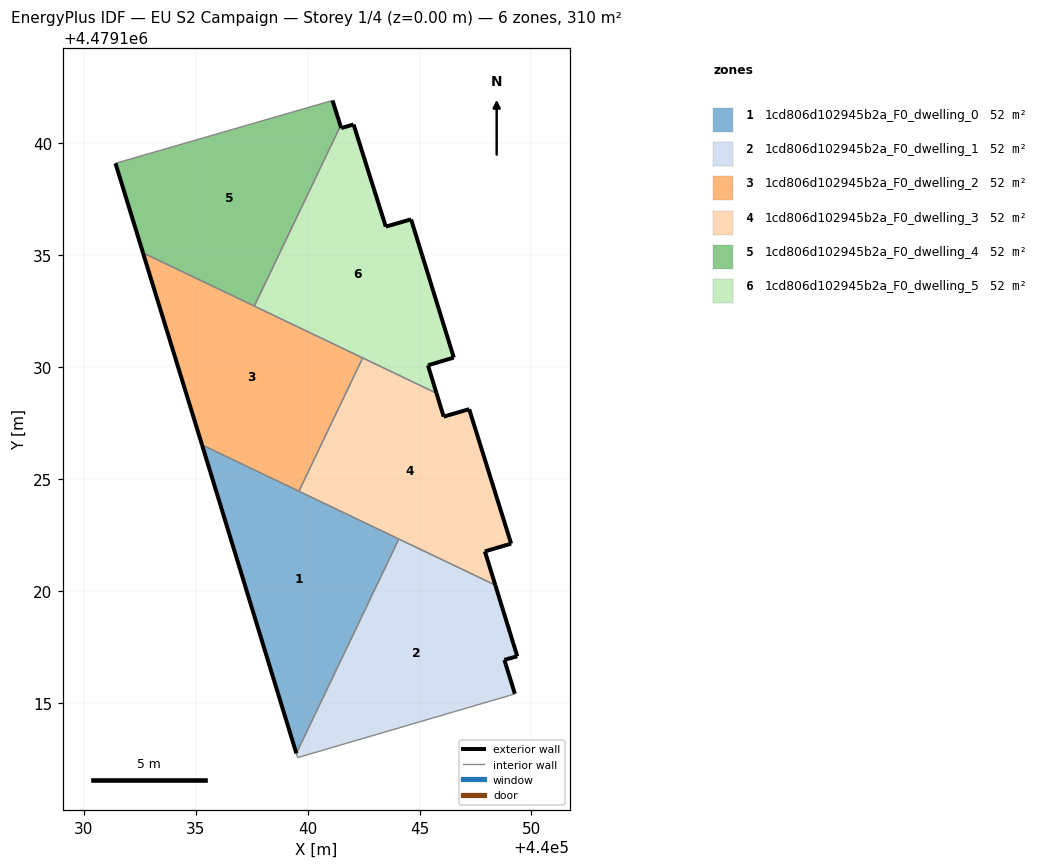
=== STOREY PLAN SPEC (per zone: floor XY polygon, exterior-wall plan segments, windows/doors) ===
zone 1: 1cd806d102945b2a_F0_dwelling_0  (51.8 m²)
  floor: (440039.49, 4479112.75) (440044.08, 4479122.33) (440035.28, 4479126.53)
  exterior wall: (440039.49, 4479112.75) – (440035.28, 4479126.53)  [14.4 m]
  interior walls: 3
zone 2: 1cd806d102945b2a_F0_dwelling_1  (51.7 m²)
  floor: (440049.02, 4479115.34) (440049.26, 4479115.41) (440048.79, 4479116.93) (440049.36, 4479117.09) (440048.38, 4479120.27) (440044.08, 4479122.33) (440039.49, 4479112.75) (440039.55, 4479112.56)
  exterior wall: (440048.79, 4479116.93) – (440049.26, 4479115.41)  [1.6 m]
  exterior wall: (440048.38, 4479120.27) – (440049.36, 4479117.09)  [3.3 m]
  exterior wall: (440049.36, 4479117.09) – (440048.79, 4479116.93)  [0.6 m]
  interior walls: 5
zone 3: 1cd806d102945b2a_F0_dwelling_2  (51.7 m²)
  floor: (440039.61, 4479124.46) (440042.46, 4479130.42) (440032.64, 4479135.11) (440035.28, 4479126.53)
  exterior wall: (440035.28, 4479126.53) – (440032.64, 4479135.11)  [9.0 m]
  interior walls: 4
zone 4: 1cd806d102945b2a_F0_dwelling_3  (51.7 m²)
  floor: (440048.38, 4479120.27) (440047.92, 4479121.77) (440049.09, 4479122.12) (440047.22, 4479128.13) (440046.08, 4479127.79) (440045.76, 4479128.84) (440042.46, 4479130.42) (440039.61, 4479124.46)
  exterior wall: (440047.22, 4479128.13) – (440049.09, 4479122.12)  [6.3 m]
  exterior wall: (440049.09, 4479122.12) – (440047.92, 4479121.77)  [1.2 m]
  exterior wall: (440047.92, 4479121.77) – (440048.38, 4479120.27)  [1.6 m]
  exterior wall: (440045.76, 4479128.84) – (440046.08, 4479127.79)  [1.1 m]
  exterior wall: (440046.08, 4479127.79) – (440047.22, 4479128.13)  [1.2 m]
  interior walls: 4
zone 5: 1cd806d102945b2a_F0_dwelling_4  (51.7 m²)
  floor: (440037.62, 4479132.73) (440041.47, 4479140.79) (440041.11, 4479141.92) (440031.41, 4479139.11) (440032.64, 4479135.11)
  exterior wall: (440032.64, 4479135.11) – (440031.41, 4479139.11)  [4.2 m]
  exterior wall: (440041.11, 4479141.92) – (440041.47, 4479140.79)  [1.2 m]
  interior walls: 3
zone 6: 1cd806d102945b2a_F0_dwelling_5  (51.7 m²)
  floor: (440045.76, 4479128.84) (440045.37, 4479130.09) (440046.53, 4479130.43) (440044.62, 4479136.61) (440043.49, 4479136.28) (440042.05, 4479140.85) (440041.50, 4479140.68) (440041.47, 4479140.79) (440037.62, 4479132.73)
  exterior wall: (440043.49, 4479136.28) – (440044.62, 4479136.61)  [1.2 m]
  exterior wall: (440044.62, 4479136.61) – (440046.53, 4479130.43)  [6.5 m]
  exterior wall: (440046.53, 4479130.43) – (440045.37, 4479130.09)  [1.2 m]
  exterior wall: (440045.37, 4479130.09) – (440045.76, 4479128.84)  [1.3 m]
  exterior wall: (440041.47, 4479140.79) – (440041.50, 4479140.68)  [0.1 m]
  exterior wall: (440041.50, 4479140.68) – (440042.05, 4479140.85)  [0.6 m]
  exterior wall: (440042.05, 4479140.85) – (440043.49, 4479136.28)  [4.8 m]
  interior walls: 3

=== DERIVED (storey summary) ===
Building: EU S2 Campaign
Storey: 1 of 4  (floor level z = 0.00 m)
Storey gross floor area: 310.5 m²
Zones on this storey: 6
  - 1cd806d102945b2a_F0_dwelling_0: floor 51.8 m²; exterior wall 14.4 m (43.2 m²); WWR 0.0%
  - 1cd806d102945b2a_F0_dwelling_1: floor 51.7 m²; exterior wall 5.5 m (16.5 m²); WWR 0.0%
  - 1cd806d102945b2a_F0_dwelling_2: floor 51.7 m²; exterior wall 9.0 m (26.9 m²); WWR 0.0%
  - 1cd806d102945b2a_F0_dwelling_3: floor 51.7 m²; exterior wall 11.4 m (34.1 m²); WWR 0.0%
  - 1cd806d102945b2a_F0_dwelling_4: floor 51.7 m²; exterior wall 5.4 m (16.1 m²); WWR 0.0%
  - 1cd806d102945b2a_F0_dwelling_5: floor 51.7 m²; exterior wall 15.6 m (46.8 m²); WWR 0.0%
Zone adjacency (shared interzone walls):
  - 1cd806d102945b2a_F0_dwelling_0 ↔ 1cd806d102945b2a_F0_dwelling_1
  - 1cd806d102945b2a_F0_dwelling_0 ↔ 1cd806d102945b2a_F0_dwelling_2
  - 1cd806d102945b2a_F0_dwelling_0 ↔ 1cd806d102945b2a_F0_dwelling_3
  - 1cd806d102945b2a_F0_dwelling_1 ↔ 1cd806d102945b2a_F0_dwelling_3
  - 1cd806d102945b2a_F0_dwelling_2 ↔ 1cd806d102945b2a_F0_dwelling_3
  - 1cd806d102945b2a_F0_dwelling_2 ↔ 1cd806d102945b2a_F0_dwelling_4
  - 1cd806d102945b2a_F0_dwelling_2 ↔ 1cd806d102945b2a_F0_dwelling_5
  - 1cd806d102945b2a_F0_dwelling_3 ↔ 1cd806d102945b2a_F0_dwelling_5
  - 1cd806d102945b2a_F0_dwelling_4 ↔ 1cd806d102945b2a_F0_dwelling_5